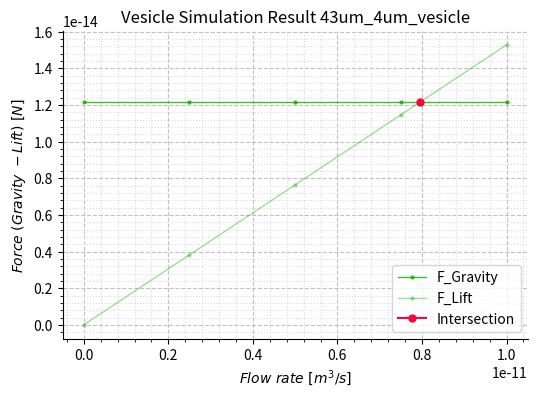
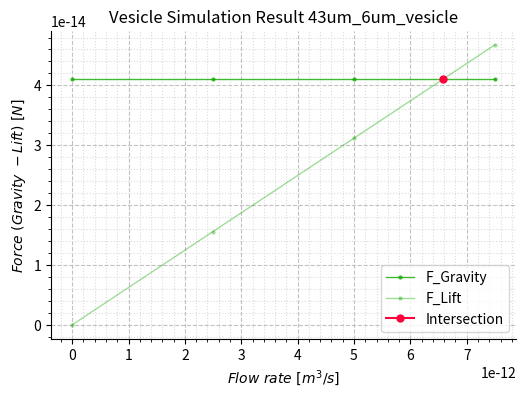
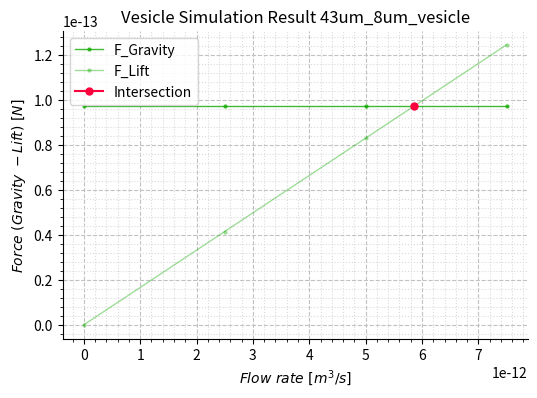
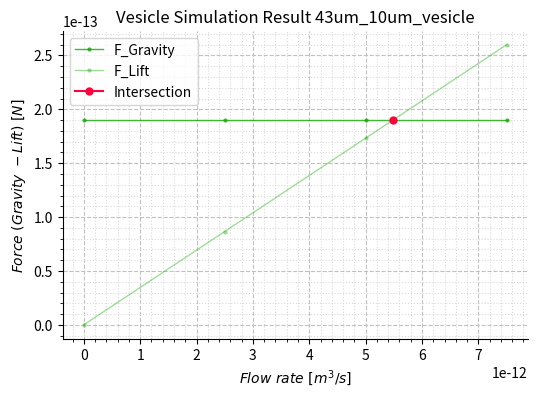
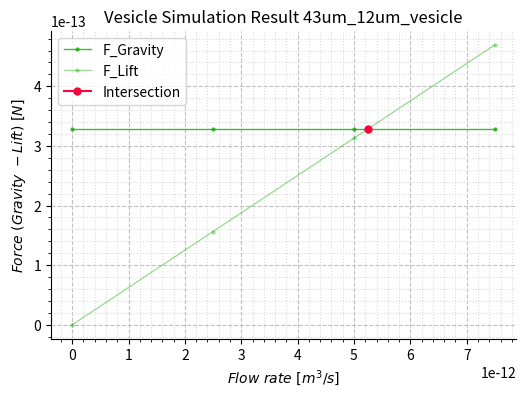
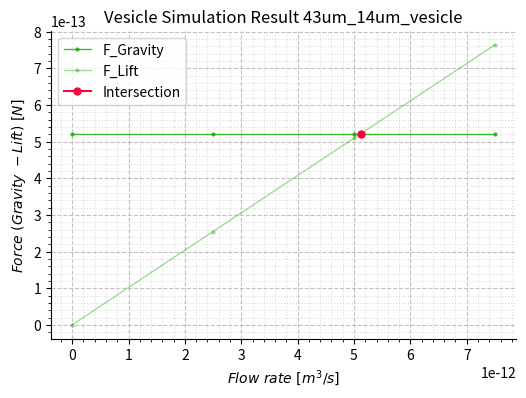
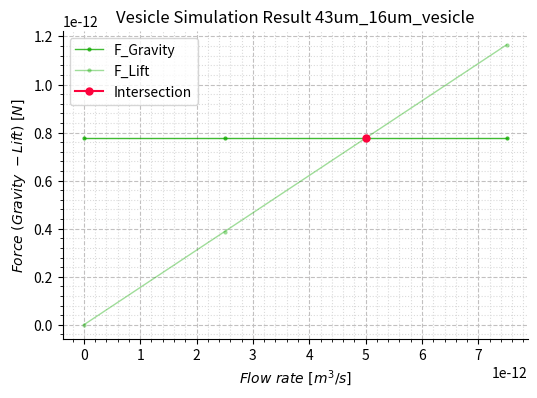
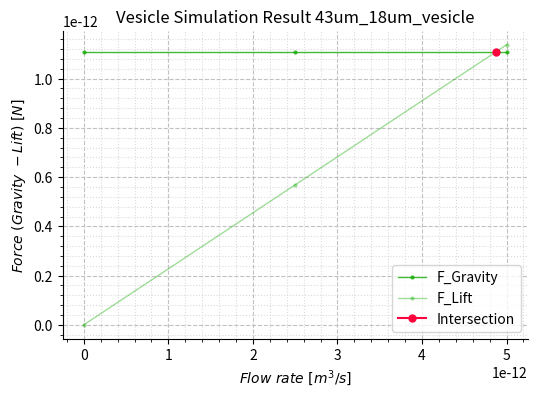
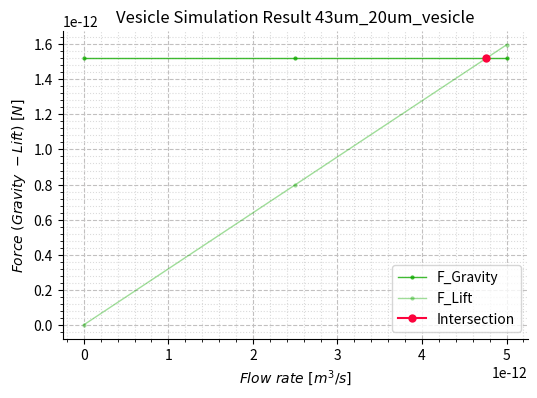
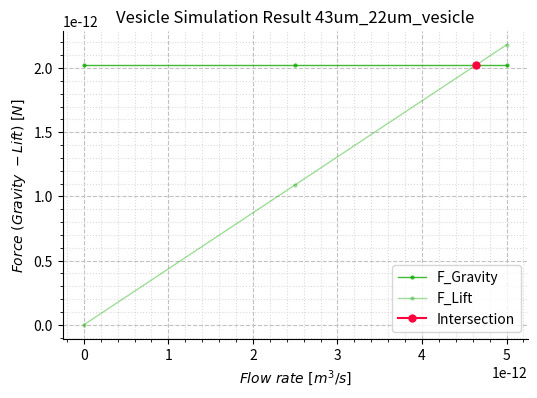
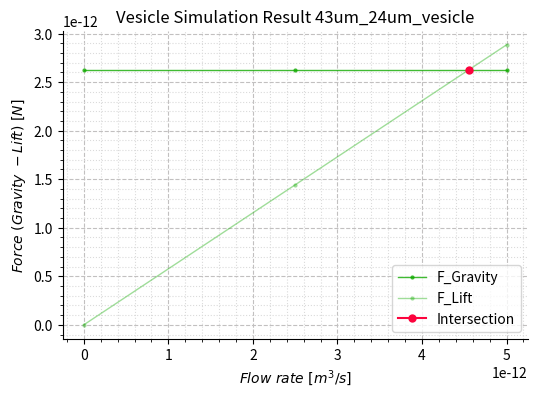
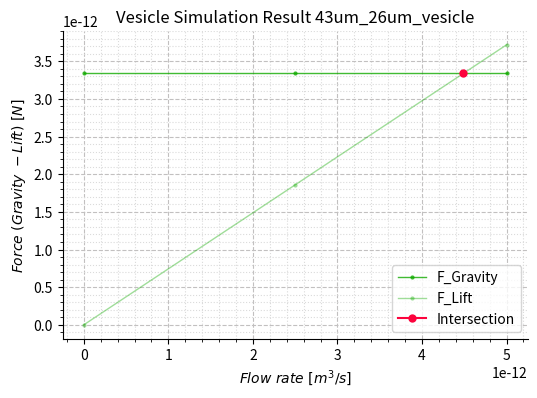
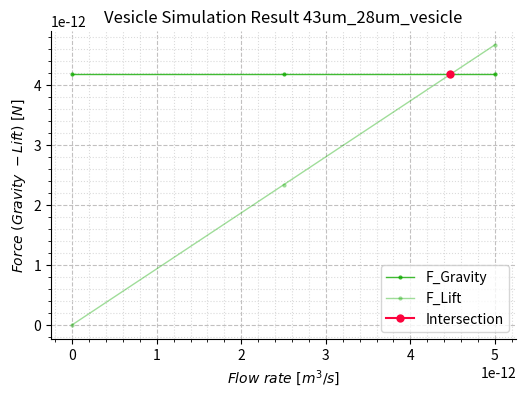
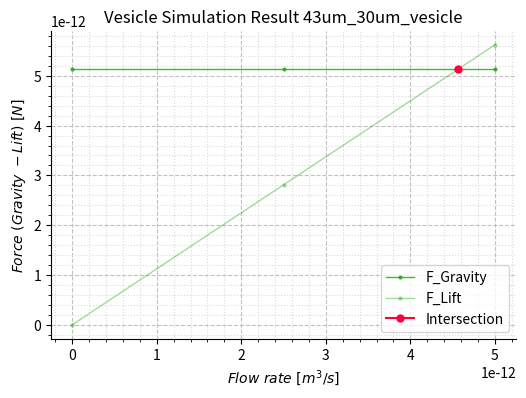
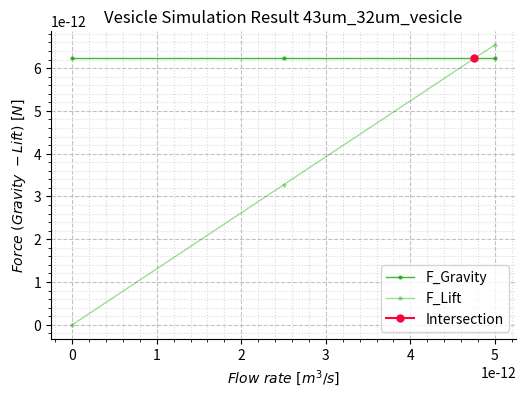
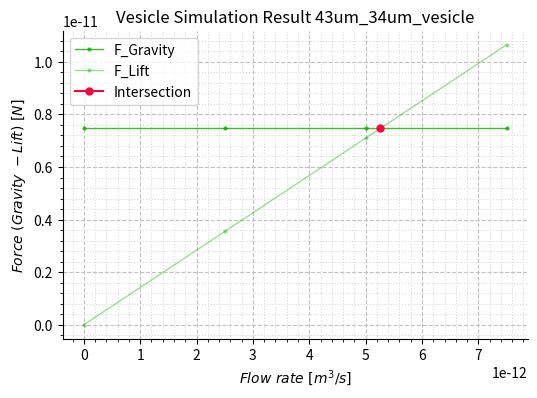

The matplotlib source for these figures, in order:
# -*- coding: utf-8 -*-
"""
Created on Wed Jun  7 18:22:51 2023

[redacted]
"""
import numpy as np
from scipy.interpolate import interp1d
import matplotlib.pyplot as plt
from matplotlib.ticker import AutoMinorLocator
import matplotlib.colors as mcolors
from decimal import Decimal

def plot_intersections(filename,f_lift_values, f_grav_values, tol=None):

    if len(F_grav)==5:
        velocity_values = [0, 2.5E-12, 5.0E-12, 7.5E-12, 1.0E-11]
        velocity = np.array(velocity_values)
    elif len(F_grav)==4:  
        velocity_values = [0, 2.5E-12, 5.0E-12, 7.5E-12]
        velocity = np.array(velocity_values)
    elif len(F_grav)==3:  
        velocity_values = [0, 2.5E-12, 5.0E-12]
        velocity = np.array(velocity_values)    
        
    idx_inter = np.argwhere(np.abs(F_lift - F_grav) < tol).flatten()
    x_inter = np.interp(F_grav[idx_inter], F_lift, velocity)
    print('For '+ filename + ':',x_inter[0])
    interp_func = interp1d(F_lift, velocity)
    y_inter = interp_func(F_grav[idx_inter[0]])
    
    # annot_text_x = Decimal(x_inter[0]) #Decimal("%.2f" % x_inter[0])
    # annot_text_y = Decimal(F_grav[idx_inter][0])
    
    fig, ax = plt.subplots(figsize=(6, 4))

    ax.plot(velocity, F_grav, marker='o', alpha=0.8, color="#11aa00", mec='none', ms=3, lw=1, label='F_Gravity')
    ax.plot(velocity, F_lift, marker='o', alpha=0.4, color="#11aa00",mec='none', ms=3, lw=1, label='F_Lift')
    #plt.plot(x_inter, F_grav[idx_inter], 'ms', ms=5, label='Intersection on x-axis')
    ax.plot(y_inter, F_grav[idx_inter[0]], marker='o', color="#fc033d",mec='none', label='Intersection')
    ax.set_title('Vesicle Simulation Result ' + filename)

    ax.set_ylabel(r'$Force\ (Gravity\ - Lift)\ [N] $')
    ax.set_xlabel(r'$Flow\ rate\ [m^{3}/s]$')
    #ax.text(annot_text_x, annot_text_y, '({}, {})'.format(annot_text_x, annot_text_y))

    plt.gca().spines['top'].set_visible(False)
    plt.gca().spines['right'].set_visible(False)
    plt.legend()
    ax.spines[['right', 'top']].set_visible(False)  
    ax.grid(which='minor', color='#dbdbdb', linestyle=':')
    ax.grid(which='major', color='#c2c0c0', linestyle='--')
    ax.xaxis.set_minor_locator(AutoMinorLocator(5))
    ax.yaxis.set_minor_locator(AutoMinorLocator(5))
    ##plt.savefig(filename+'.png', dpi=400, bbox_inches="tight", pad_inches=0.1)
    plt.show()
    ##print(f'Intersection point on (velocity,Force): ({x_inter[0]}, {F_grav[idx_inter][0]})')
    #print(f'Intersection point on y-axis: ({y_inter}, {F_grav[idx_inter][0]})')



# Values of 43um trap - 4um vesicle
F_lift = np.array([0,3.818327355512234E-15,7.636565334253353E-15,1.1454714163530053E-14,1.527277407339555E-14])
F_grav = np.repeat(1.2159087840683463E-14, 5)

plot_intersections('43um_4um_vesicle',F_lift, F_grav, tol=1e-15)

# Values of 43um trap - 6um vesicle
F_lift = np.array([0,1.5592233140140826E-14, 3.118416934397372E-14, 4.677581053096509E-14])
F_grav = np.repeat(4.103692146230669E-14, 4)

plot_intersections('43um_6um_vesicle',F_lift, F_grav, tol=1e-14)

# Values of 43um trap - 8um vesicle
F_lift = np.array([0,4.155550038943612E-14, 8.311034744879125E-14, 1.2466454822807502E-13])
F_grav = np.repeat(9.727270272546771E-14, 4)

plot_intersections('43um_8um_vesicle',F_lift, F_grav, tol=1e-13)

# Values of 43um trap - 10um vesicle
F_lift = np.array([0,8.659729650830929E-14, 1.731937421682183E-13, 2.5978935517324326E-13])
F_grav = np.repeat(1.8998574751067906E-13, 4)

plot_intersections('43um_10um_vesicle',F_lift, F_grav, tol=1e-13)

# Values of 43um trap - 12um vesicle
F_lift = np.array([0,1.5650358011481465E-13, 3.1300637994429583E-13, 4.695084371861038E-13])
F_grav = np.repeat(3.282953716984535E-13, 4)

plot_intersections('43um_12um_vesicle',F_lift, F_grav, tol=1e-13)

# Values of 43um trap - 14um vesicle
F_lift = np.array([0,2.546849731839487E-13, 5.093695671715059E-13, 7.64053853093081E-13])
F_grav = np.repeat(5.213208911693032E-13, 4)

plot_intersections('43um_14um_vesicle',F_lift, F_grav, tol=1e-13)

# Values of 43um trap - 16um vesicle
F_lift = np.array([0, 3.8838939170646027E-13, 7.767792251761394E-13, 1.1651696252070833E-12])
F_grav = np.repeat(7.781816218037417E-13, 4)

plot_intersections('43um_16um_vesicle',F_lift, F_grav, tol=1e-13)

# Values of 43um trap - 18um vesicle
F_lift = np.array([0, 5.686363607836688E-13, 1.1372756979425596E-12])
F_grav = np.repeat(1.1079968794822806E-12, 3)

plot_intersections('43um_18um_vesicle',F_lift, F_grav, tol=1e-13)

# Values of 43um trap - 20um vesicle
F_lift = np.array([0, 7.982561059852858E-13, 1.5965193166022287E-12])
F_grav = np.repeat(1.5198859800854325E-12, 3)

plot_intersections('43um_20um_vesicle',F_lift, F_grav, tol=1e-13)

# Values of 43um trap - 22um vesicle
F_lift = np.array([0, 1.0907047292278014E-12, 2.1814226933722858E-12])
F_grav = np.repeat(2.0229682394937113E-12, 3)

plot_intersections('43um_22um_vesicle',F_lift, F_grav, tol=1e-12)

# Values of 43um trap - 24um vesicle
F_lift = np.array([0, 1.441835665408444E-12, 2.88368284173721E-12])
F_grav = np.repeat(2.6263629735876273E-12, 3)

plot_intersections('43um_24um_vesicle',F_lift, F_grav, tol=1e-12)

# Values of 43um trap - 26um vesicle
F_lift = np.array([0, 1.859142729101619E-12, 3.718287498560558E-12])
F_grav = np.repeat(3.3391894982476956E-12, 3)

plot_intersections('43um_26um_vesicle',F_lift, F_grav, tol=1e-12)

# Values of 43um trap - 28um vesicle
F_lift = np.array([0, 2.330813571228374E-12, 4.661594522894895E-12])
F_grav = np.repeat(4.170567129354429E-12, 3)

plot_intersections('43um_28um_vesicle',F_lift, F_grav, tol=1e-12)

# Values of 43um trap - 30um vesicle
F_lift = np.array([0, 2.810451958885426E-12, 5.620813779266104E-12])
F_grav = np.repeat(5.129615182788335E-12, 3)

plot_intersections('43um_30um_vesicle',F_lift, F_grav, tol=1e-12)

# Values of 43um trap - 32um vesicle
F_lift = np.array([0, 3.27187135741756E-12, 6.543531800872797E-12])
F_grav = np.repeat(6.225452974429933E-12, 3)

plot_intersections('43um_32um_vesicle',F_lift, F_grav, tol=1e-12)

# Values of 43um trap - 34um vesicle
F_lift = np.array([0, 3.548080731552862E-12, 7.0957744871031625E-12, 1.0643085337462863E-11])
F_grav = np.repeat(7.467199820159733E-12, 4)

plot_intersections('43um_34um_vesicle',F_lift, F_grav, tol=1e-12)

# Values of 43um trap - 36um vesicle
F_lift = np.array([0, 3.378764181857352E-12, 6.7569086751144605E-12, 1.013443794706224E-11])
F_grav = np.repeat(8.863975035858245E-12, 4)

plot_intersections('43um_36um_vesicle',F_lift, F_grav, tol=1e-11)

# Values of 43um trap - 37um vesicle
F_lift = np.array([0,3.208102210127635E-12,6.415499358113973E-12,9.622195795803819E-12])
F_grav = np.repeat(9.238460692420234E-12, 4)

plot_intersections('43um_37um_vesicle',F_lift, F_grav, tol=1e-12)

# # Values of 43um trap - 38um vesicle
# F_lift = np.array([0, 3.689799909895379E-14, 7.30265454987984E-14, 1.0838563178899489E-13, 1.4297541514406575E-13])
# F_grav = np.repeat(1.0424897937405988E-11, 5)

# plot_intersections('43um_38um_vesicle',F_lift, F_grav, tol=1e-15)


import numpy as np
from scipy.interpolate import interp1d
from scipy.optimize import curve_fit
import matplotlib.pyplot as plt
from matplotlib.ticker import AutoMinorLocator

def linear_func(x, a, b): # fg = ax or b =ax
    return a * x + b

def plot_intersections(filename, f_lift_values, f_grav_values, tol=None):

    velocity_values = [0, 2.5E-12, 5.0E-12, 7.5E-12, 1.0E-11]
    velocity = np.array(velocity_values)

    idx_inter = np.argwhere(np.abs(f_lift_values - f_grav_values) < tol).flatten()

    if len(idx_inter) == 0:
        # No intersection points found within the given data
        if len(f_grav_values) > 0:
            # Fit a line to the data and extrapolate to predict the intersection
            popt, _ = curve_fit(linear_func, f_lift_values, velocity)
            x_inter = linear_func(f_grav_values[0], *popt)
            print('For ' + filename + ':', x_inter)
        else:
            print('No intersection points found for ' + filename)
            return
    else:
        # Intersection point found within the given data
        x_inter = np.interp(f_grav_values[idx_inter], f_lift_values, velocity)
        print('For ' + filename + ':', x_inter[0])

    interp_func = interp1d(f_lift_values, velocity)
    y_inter = interp_func(f_grav_values[idx_inter[0]]) if len(idx_inter) > 0 else None

    fig, ax = plt.subplots(figsize=(6, 4))

    ax.plot(velocity, f_grav_values, marker='o', alpha=0.8, color="#11aa00", mec='none', ms=3, lw=1, label='F_Gravity')
    ax.plot(velocity, f_lift_values, marker='o', alpha=0.4, color="#11aa00",mec='none', ms=3, lw=1, label='F_Lift')
    if y_inter is not None:
        ax.plot(y_inter, f_grav_values[idx_inter[0]], marker='o', color="#fc033d",mec='none', label='Intersection')
    ax.set_title('Vesicle Simulation Result ' + filename)

    ax.set_ylabel(r'$Force\ (Gravity\ - Lift)\ [N] $')
    ax.set_xlabel(r'$Flow\ rate\ [m^{3}/s]$')

    plt.gca().spines['top'].set_visible(False)
    plt.gca().spines['right'].set_visible(False)
    plt.legend()
    ax.spines[['right', 'top']].set_visible(False)  
    ax.grid(which='minor', color='#dbdbdb', linestyle=':')
    ax.grid(which='major', color='#c2c0c0', linestyle='--')
    ax.xaxis.set_minor_locator(AutoMinorLocator(5))
    ax.yaxis.set_minor_locator(AutoMinorLocator(5))

    plt.show()
    
# Values of 43um trap - 38um vesicle
F_lift = np.array([0, 3.689799909895379E-14, 7.30265454987984E-14, 1.0838563178899489E-13, 1.4297541514406575E-13])
F_grav = np.repeat(1.0424897937405988E-11, 5)

plot_intersections('43um_38um_vesicle', F_lift, F_grav, tol=1e-14)
    
# Values of 43um trap - 2um vesicle
F_lift = np.array([0,3.484833012220831E-16, 6.96954359960884E-16, 1.0454131452630244E-15, 1.3938596260826085E-15])
F_grav = np.repeat(1.519885980085433E-15, 5)

plot_intersections('43um_2um_vesicle', F_lift, F_grav, tol=1e-16)
